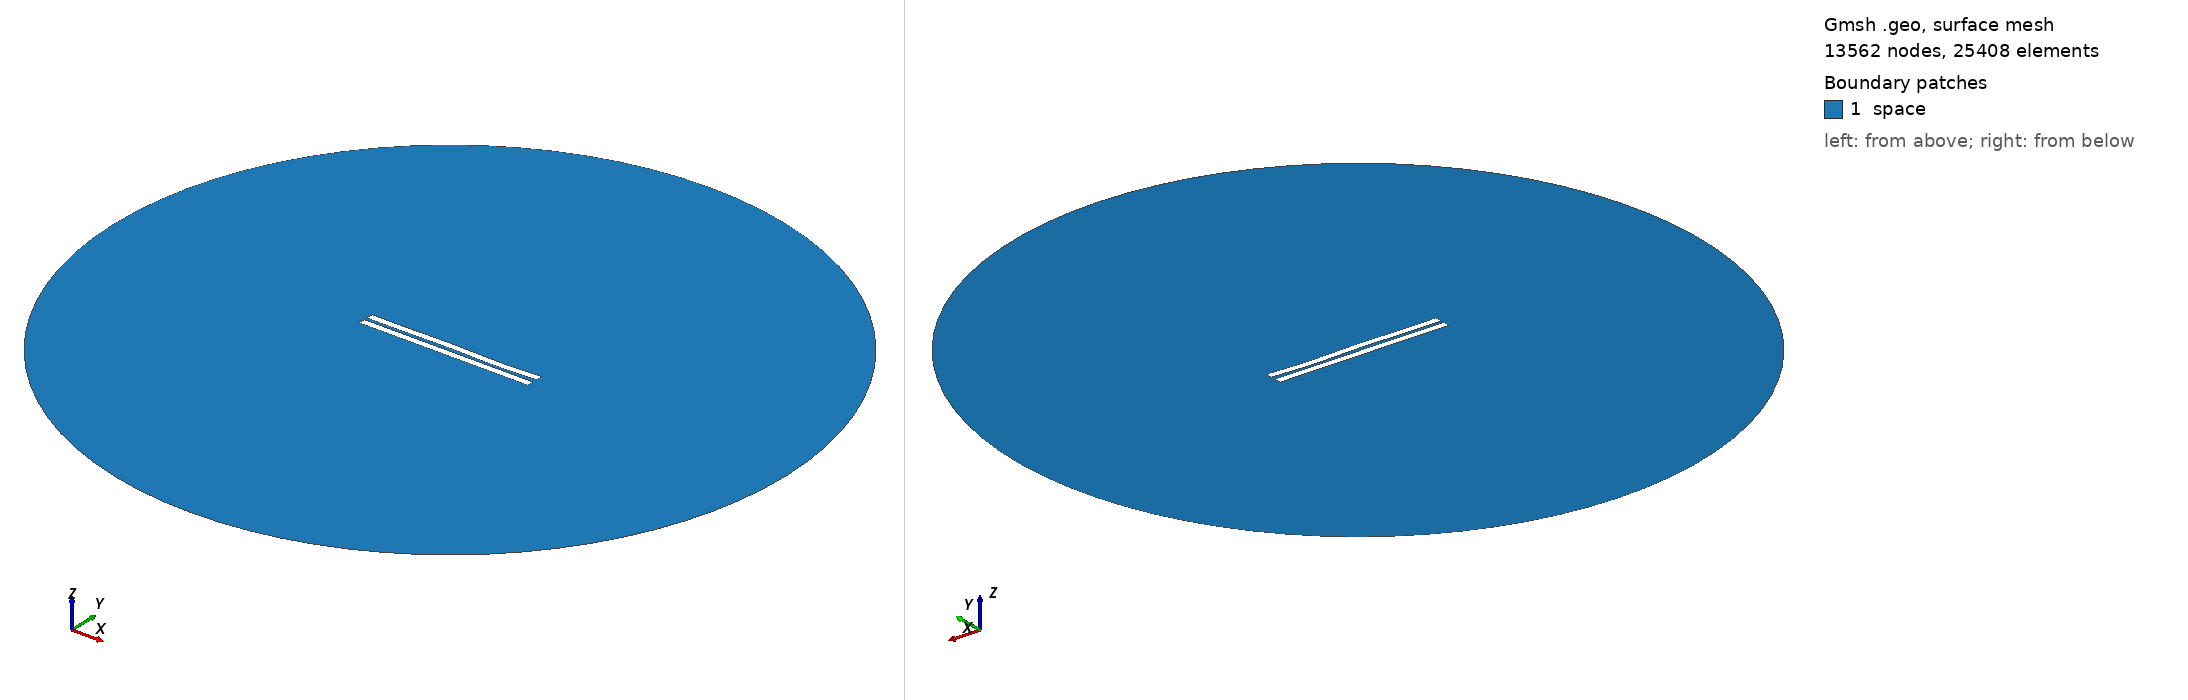

Gmsh geometry script, surface-meshed: 13562 nodes, 25408 surface elements. Boundary patches (legend numbers): 1 space. Left view from above one corner, right view from below the opposite corner. Legend entries are the model's physical surfaces. The drawing asked Gmsh for element sizes between 1% and 20% of the model's largest extent; the script's own settings can give other sizes.

=== 1696.geo (drawn) ===
//---------------------------------------
// Geometry kernel
//---------------------------------------

SetFactory("OpenCASCADE");



//---------------------------------------
// Parameters of the geometry
//---------------------------------------

// Overetch of the upper plate
overetch = 0.0;

// Distance between the plates
distance = 2.0;

// Discretization over the x axis (for the deformation)
nx = 50; 

// Length of the plate
L = 100 - overetch; 

// Number of modes
n = 4; 

// 1st mode coefficient
coeff(1) = 0.07499999999999998;
beta(1) = 0.596864 * 3.1415926535 / L;

// 2nd mode coefficient
coeff(2) = 0.0;
beta(2) = 1.49418 * 3.1415926535 / L;

// 3rd mode coefficient
coeff(3) = 0.15;
beta(3) = 2.50025 * 3.1415926535 / L;

// 4th mode coefficient
coeff(4) = -0.15;
beta(4) = 3.49999 * 3.1415926535 / L;



//---------------------------------------
// Upper plate (deformed rectangle)
//---------------------------------------

// Coordiantes of the upper plate
xmin = -50;
xmax = 50 - overetch;

// Height of the upper plate
yheight = 4 - 2 * overetch;

// Indexes of the points
UpperID[] = {};
LowerID[] = {};
LeftID[] = {};
RightID[] = {};

// Point index
p = 1;

// Horizontal edges
For i In {1:nx}
    x = xmin + (i-1)*(xmax - xmin)/(nx-1);

    y_bottom = distance / 2 + overetch;
    For j In {1:n}
        C = (Cosh(beta(j)*L) + Cos(beta(j)*L)) / (Sinh(beta(j)*L) + Sin(beta(j)*L));
        y_bottom  = y_bottom + coeff(j) * (Cosh(beta(j)*(x+50)) - Cos(beta(j)*(x+50)) - C * (Sinh(beta(j)*(x+50)) - Sin(beta(j)*(x+50))));
    EndFor

    y_top = y_bottom + yheight;

    Point(p) = {x, y_top, 0, 1.0};
    UpperID[i] = p;
    p = p + 1;

    Point(p) = {x, y_bottom, 0, 1.0};
    LowerID[i] = p;
    p = p + 1;
EndFor

// Create point lists
UpperPts[] = {}; LowerPts[] = {};
For i In {1:nx}
  UpperPts[] += {UpperID[i]};
  LowerPts[] += {LowerID[i]};
EndFor

// Build splines
Spline(1) = {UpperPts[]};
Spline(2) = {LowerPts[]};
Line(3) = {LowerPts[nx-1], UpperPts[nx-1]};
Line(4) = {LowerPts[0], UpperPts[0]};

// Build the plane surface
Curve Loop(1) = {2, 3, -1, -4};
Plane Surface(1) = {1};



//---------------------------------------
// Lower plate (rectangle)
//---------------------------------------

// Vertices
Point(1001) = {-50, -1, 0, 1.0};
Point(1002) = { 50, -1, 0, 1.0};
Point(1003) = { 50,  -5, 0, 1.0};
Point(1004) = {-50,  -5, 0, 1.0};

// Edges
Line(5) = {1001, 1002};
Line(6) = {1002, 1003};
Line(7) = {1003, 1004};
Line(8) = {1004, 1001};

// Plane surface
Line Loop(2) = {5, 6, 7, 8};
Plane Surface(2) = {2}; 



//---------------------------------------
// Outer (fictious) boundary
//---------------------------------------

// Points
Point(1005) = {0, 0, 0};       // Center
Point(1006) = {200, 0, 0};     // Start point
Point(1007) = {0, 200, 0};     // 90 degrees
Point(1008) = {-200, 0, 0};    // 180 degrees
Point(1009) = {0, -200, 0};    // 270 degrees

// Circle arcs (each needs start, center, end)
Circle(9) = {1006, 1005, 1007};
Circle(10) = {1007, 1005, 1008};
Circle(11) = {1008, 1005, 1009};
Circle(12) = {1009, 1005, 1006};

// Plane surface for the entire domain
Curve Loop(3) = {9, 10, 11, 12};
Surface(3) = {3};

// Subtract the plates from the whole domain to obtain the actual domain where we want to solve the equations
BooleanDifference{ Surface{3}; Delete; }{ Surface{1}; Surface{2}; Delete; }




//---------------------------------------
// Transfinite Lines/Curves
//---------------------------------------

// Set the number of points on the boundaries
r = 7;

// Plates
Transfinite Curve {1, 2} = 50*r Using Progression 1;
Transfinite Curve {3, 4} = 2*r Using Progression 1;
Transfinite Line {5, 7} = 50*r Using Progression 1;
Transfinite Line {6, 8} = 2*r Using Progression 1;

// Outer boundary
Transfinite Line {9, 10, 11, 12} = 20 Using Progression 1;



//---------------------------------------
// Physical groups
//---------------------------------------                

// Physical curves (boundaries)
Physical Line("force_segment", 10) = {2};
Physical Line("upper_plate", 11) = {1, 3, 4};
Physical Line("lower_plate", 12) = {5, 6, 7, 8};
Physical Line("boundary", 20) = {9, 10, 11, 12};

// Physical Surfaces
Physical Surface("space", 30) = {3};



//---------------------------------------
// 6. Generate the Mesh
//---------------------------------------

// 2D mesh generation
Mesh 2;
